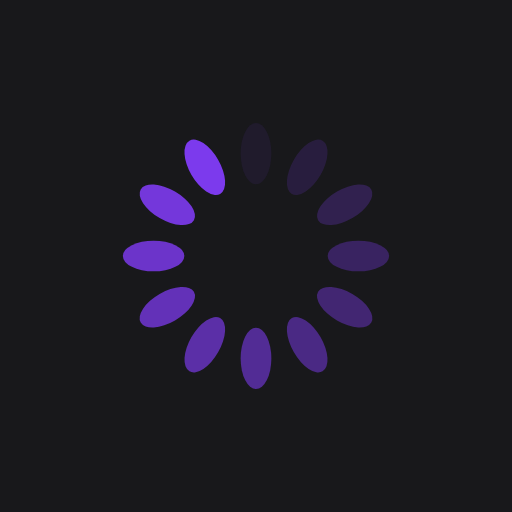
t = 0.00 s
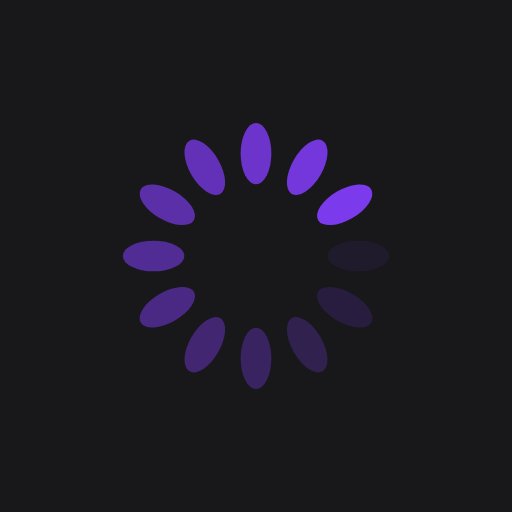
t = 0.25 s
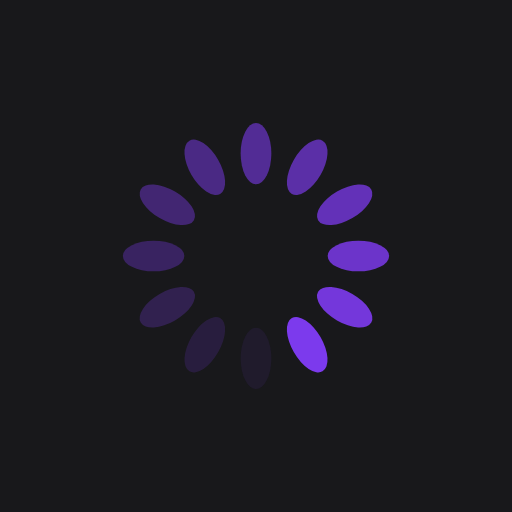
t = 0.50 s
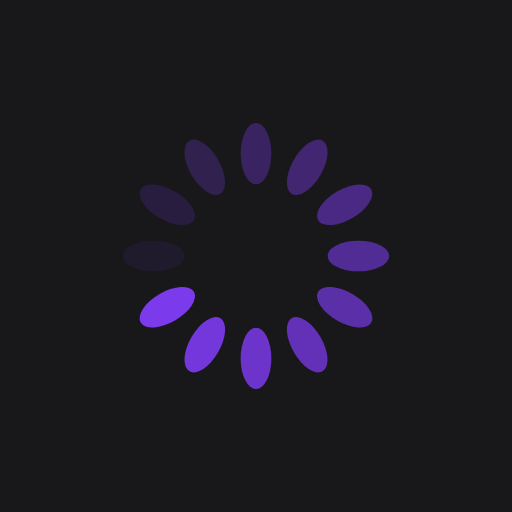
t = 0.75 s

The animated SVG that drew these frames (rendered in a browser with its animation timeline set to each time). Animation: 12 SMIL elements (animate=12); one cycle of 1.00 s, repeats indefinitely.

<?xml version="1.0" encoding="utf-8"?>
<svg xmlns="http://www.w3.org/2000/svg" xmlns:xlink="http://www.w3.org/1999/xlink" style="margin: auto; background: rgb(24, 24, 27); display: block; shape-rendering: auto;" width="200px" height="200px" viewBox="0 0 100 100" preserveAspectRatio="xMidYMid">
<g transform="rotate(0 50 50)">
  <rect x="47" y="24" rx="3" ry="6" width="6" height="12" fill="#7c3aed">
    <animate attributeName="opacity" values="1;0" keyTimes="0;1" dur="1s" begin="-0.9166666666666666s" repeatCount="indefinite"></animate>
  </rect>
</g><g transform="rotate(30 50 50)">
  <rect x="47" y="24" rx="3" ry="6" width="6" height="12" fill="#7c3aed">
    <animate attributeName="opacity" values="1;0" keyTimes="0;1" dur="1s" begin="-0.8333333333333334s" repeatCount="indefinite"></animate>
  </rect>
</g><g transform="rotate(60 50 50)">
  <rect x="47" y="24" rx="3" ry="6" width="6" height="12" fill="#7c3aed">
    <animate attributeName="opacity" values="1;0" keyTimes="0;1" dur="1s" begin="-0.75s" repeatCount="indefinite"></animate>
  </rect>
</g><g transform="rotate(90 50 50)">
  <rect x="47" y="24" rx="3" ry="6" width="6" height="12" fill="#7c3aed">
    <animate attributeName="opacity" values="1;0" keyTimes="0;1" dur="1s" begin="-0.6666666666666666s" repeatCount="indefinite"></animate>
  </rect>
</g><g transform="rotate(120 50 50)">
  <rect x="47" y="24" rx="3" ry="6" width="6" height="12" fill="#7c3aed">
    <animate attributeName="opacity" values="1;0" keyTimes="0;1" dur="1s" begin="-0.5833333333333334s" repeatCount="indefinite"></animate>
  </rect>
</g><g transform="rotate(150 50 50)">
  <rect x="47" y="24" rx="3" ry="6" width="6" height="12" fill="#7c3aed">
    <animate attributeName="opacity" values="1;0" keyTimes="0;1" dur="1s" begin="-0.5s" repeatCount="indefinite"></animate>
  </rect>
</g><g transform="rotate(180 50 50)">
  <rect x="47" y="24" rx="3" ry="6" width="6" height="12" fill="#7c3aed">
    <animate attributeName="opacity" values="1;0" keyTimes="0;1" dur="1s" begin="-0.4166666666666667s" repeatCount="indefinite"></animate>
  </rect>
</g><g transform="rotate(210 50 50)">
  <rect x="47" y="24" rx="3" ry="6" width="6" height="12" fill="#7c3aed">
    <animate attributeName="opacity" values="1;0" keyTimes="0;1" dur="1s" begin="-0.3333333333333333s" repeatCount="indefinite"></animate>
  </rect>
</g><g transform="rotate(240 50 50)">
  <rect x="47" y="24" rx="3" ry="6" width="6" height="12" fill="#7c3aed">
    <animate attributeName="opacity" values="1;0" keyTimes="0;1" dur="1s" begin="-0.25s" repeatCount="indefinite"></animate>
  </rect>
</g><g transform="rotate(270 50 50)">
  <rect x="47" y="24" rx="3" ry="6" width="6" height="12" fill="#7c3aed">
    <animate attributeName="opacity" values="1;0" keyTimes="0;1" dur="1s" begin="-0.16666666666666666s" repeatCount="indefinite"></animate>
  </rect>
</g><g transform="rotate(300 50 50)">
  <rect x="47" y="24" rx="3" ry="6" width="6" height="12" fill="#7c3aed">
    <animate attributeName="opacity" values="1;0" keyTimes="0;1" dur="1s" begin="-0.08333333333333333s" repeatCount="indefinite"></animate>
  </rect>
</g><g transform="rotate(330 50 50)">
  <rect x="47" y="24" rx="3" ry="6" width="6" height="12" fill="#7c3aed">
    <animate attributeName="opacity" values="1;0" keyTimes="0;1" dur="1s" begin="0s" repeatCount="indefinite"></animate>
  </rect>
</g>
<!-- [ldio] generated by https://loading.io/ --></svg>